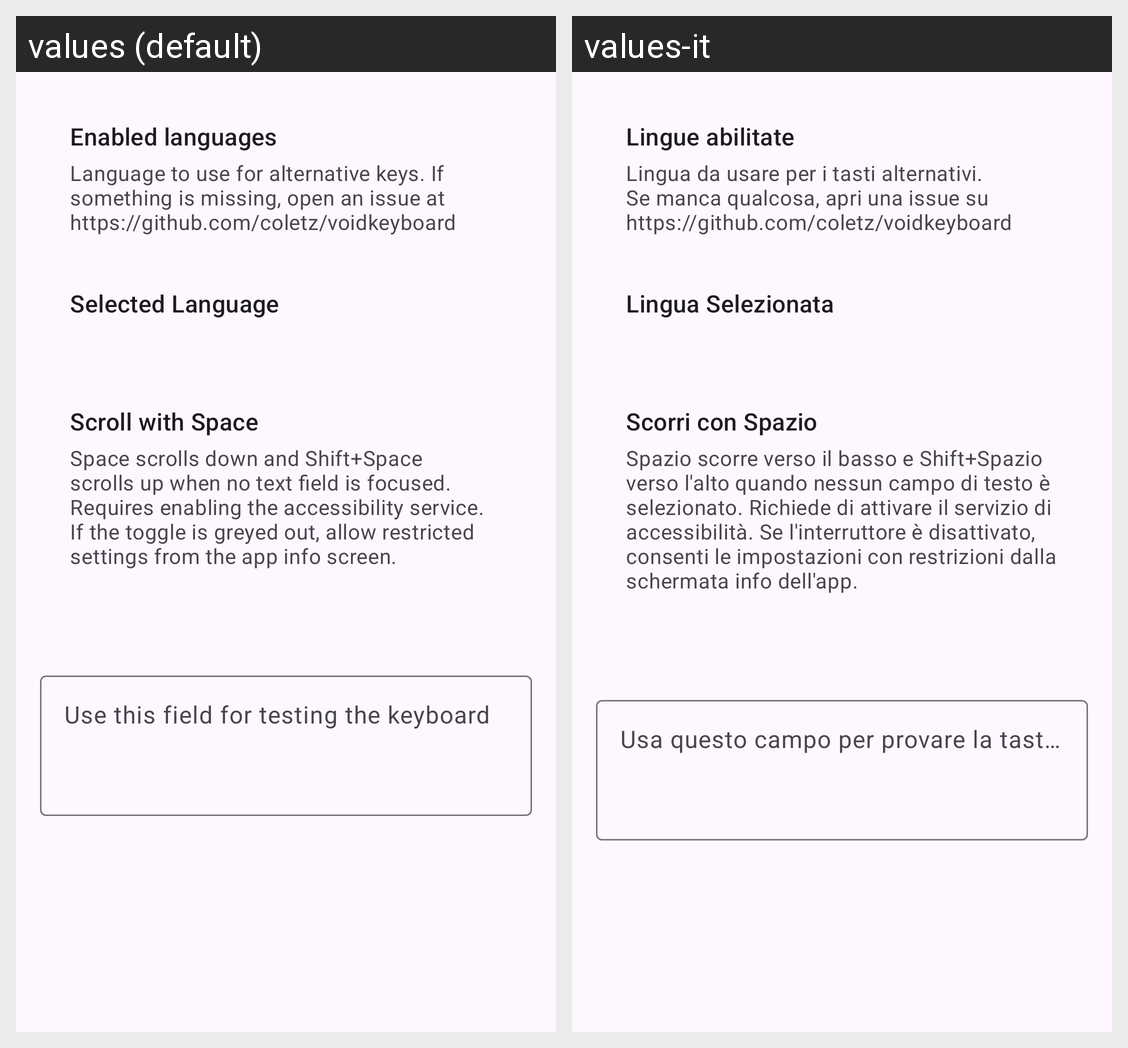

This grid shows one Android layout under two languages. Give, for every string resource on the screen, its name, the default text and each shown locale's text.
Android screen res/layout/activity_settings.xml rendered under 2 locales, left to right: values (default), values-it. Device: Nexus 5 (rendered at 1080×1920; each locale shown at half size, 540×960, under a caption strip naming it); theme Theme.VoidKeyboard.
Strings drawn on this screen, with the default value and each locale's value (text and hints the layout hard-codes, and strings that could not be matched under every locale, appear in the picture but are not listed):

enabled_languages_setting
  values: Enabled languages
  values-it: Lingue abilitate

enabled_languages_setting_desc
  values: Language to use for alternative keys. If something is missing, open an issue at https://github.com/coletz/voidkeyboard
  values-it: Lingua da usare per i tasti alternativi. Se manca qualcosa, apri una issue su https://github.com/coletz/voidkeyboard

settings_selected_language
  values: Selected Language
  values-it: Lingua Selezionata

key_navigation_setting
  values: Scroll with Space
  values-it: Scorri con Spazio

key_navigation_setting_desc
  values: Space scrolls down and Shift+Space scrolls up when no text field is focused. Requires enabling the accessibility service. If the toggle is greyed out, allow restricted settings from the app info screen.
  values-it: Spazio scorre verso il basso e Shift+Spazio verso l'alto quando nessun campo di testo è selezionato. Richiede di attivare il servizio di accessibilità. Se l'interruttore è disattivato, consenti le impostazioni con restrizioni dalla schermata info dell'app.

test_label
  values: Use this field for testing the keyboard
  values-it: Usa questo campo per provare la tastiera
